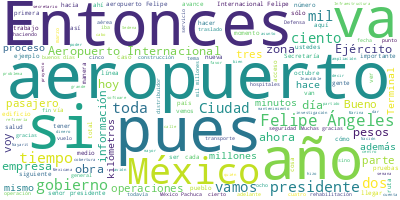

Source data for this figure (header and first rows):
Participante, Texto, Sentimiento, Palabras, Dia, Mes, Anio
PRESIDENTE ANDRES MANUEL LOPEZ OBRADOR, Muy buenos días. Ánimo., 0.0, 4, 04, 10, 2022
PRESIDENTE ANDRES MANUEL LOPEZ OBRADOR, Bueno, pues el día de hoy, que es martes…, 0.0, 34, 04, 10, 2022
PRESIDENTE ANDRES MANUEL LOPEZ OBRADOR, También se va a informar sobre las obras…, 0.0, 97, 04, 10, 2022
PRESIDENTE ANDRES MANUEL LOPEZ OBRADOR, Y terminando, nos vamos con preguntas y …, 0.0, 43, 04, 10, 2022
PRESIDENTE ANDRES MANUEL LOPEZ OBRADOR, Muy bien. Adelante., 0.0, 3, 04, 10, 2022
JORGE ALCOCER VARELA, Con su permiso, señor presidente. Muy bu…, 0.0, 13, 04, 10, 2022
JORGE ALCOCER VARELA, En el Pulso de la Salud de hoy, 4 de oct…, 0.0, 78, 04, 10, 2022
JORGE ALCOCER VARELA, En segundo lugar, el doctor Hugo López-G…, 0.0, 33, 04, 10, 2022
ZOE ROBLEDO ABURTO, Gracias. Con su permiso, señor president…, 0.0, 14, 04, 10, 2022
ZOE ROBLEDO ABURTO, Vamos a ver el avance respecto al conven…, 0.0, 52, 04, 10, 2022
ZOE ROBLEDO ABURTO, Aquí es importante señalar que han sido …, 0.0, 38, 04, 10, 2022
ZOE ROBLEDO ABURTO, Había un verdadero velo, no se quería ve…, 0.0, 36, 04, 10, 2022
ZOE ROBLEDO ABURTO, La distribución es la siguiente: 92 espe…, 0.0, 57, 04, 10, 2022
ZOE ROBLEDO ABURTO, Agradecer al Ministerio de Salud y a la …, 0.0, 24, 04, 10, 2022
ZOE ROBLEDO ABURTO, En al siguiente vemos los avances de Nay…, 0.0, 35, 04, 10, 2022
ZOE ROBLEDO ABURTO, ¿Qué se ha hecho ahí?, 0.0, 5, 04, 10, 2022
ZOE ROBLEDO ABURTO, Además de capacitar a todo el personal, …, 0.0, 17, 04, 10, 2022
ZOE ROBLEDO ABURTO, Y tenemos ya un indicador del 97 por cie…, 0.0, 20, 04, 10, 2022
ZOE ROBLEDO ABURTO, En infraestructura y rehabilitación de u…, 0.0, 30, 04, 10, 2022
ZOE ROBLEDO ABURTO, Hay obras de una segunda etapa que inici…, 0.0, 30, 04, 10, 2022
ZOE ROBLEDO ABURTO, Y en el abasto en Nayarit alcanzamos un …, 0.0, 17, 04, 10, 2022
ZOE ROBLEDO ABURTO, Estamos también en el proceso de adquisi…, 0.0, 63, 04, 10, 2022
ZOE ROBLEDO ABURTO, Si vemos la siguiente, esto lo queremos …, 0.0, 54, 04, 10, 2022
ZOE ROBLEDO ABURTO, Este es el cierre del mes de septiembre,…, 0.0, 58, 04, 10, 2022
ZOE ROBLEDO ABURTO, La siguiente es los avances de Tlaxcala,…, 0.0, 50, 04, 10, 2022
ZOE ROBLEDO ABURTO, En la rehabilitación de hospitales, ya s…, 0.0, 40, 04, 10, 2022
ZOE ROBLEDO ABURTO, En abasto estamos por arriba del 92 por …, 0.0, 13, 04, 10, 2022
ZOE ROBLEDO ABURTO, En cuanto a equipamiento, se está en el …, 0.0, 42, 04, 10, 2022
ZOE ROBLEDO ABURTO, Y, finalmente, en el caso de Colima, una…, 0.0, 51, 04, 10, 2022
ZOE ROBLEDO ABURTO, Setenta y cuatro es la cobertura que ten…, 0.0, 26, 04, 10, 2022
ZOE ROBLEDO ABURTO, En las obras de infraestructura se han i…, 0.0, 51, 04, 10, 2022
ZOE ROBLEDO ABURTO, El abasto de Colima reporta el 95.1 por …, 0.0, 25, 04, 10, 2022
ZOE ROBLEDO ABURTO, Y, finalmente, otro indicador de product…, 0.0, 58, 04, 10, 2022
ZOE ROBLEDO ABURTO, Se ha preguntado varias veces aquí, el I…, 0.0, 48, 04, 10, 2022
ZOE ROBLEDO ABURTO, Son estos los indicadores que traemos el…, 0.0, 63, 04, 10, 2022
ZOE ROBLEDO ABURTO, En ese sentido, queremos presentar cuále…, 0.0, 80, 04, 10, 2022
ZOE ROBLEDO ABURTO, Muchas gracias, señor presidente. Es tod…, 0.0, 13, 04, 10, 2022
HUGO LOPEZ-GATELL RAMIREZ, Con su permiso, presidente. Muy buen día…, 0.0, 11, 04, 10, 2022
HUGO LOPEZ-GATELL RAMIREZ, Muy buenos días tengan todas y todos ust…, 0.0, 8, 04, 10, 2022
HUGO LOPEZ-GATELL RAMIREZ, Seré breve comentando sobre la epidemia …, 0.0, 30, 04, 10, 2022
HUGO LOPEZ-GATELL RAMIREZ, En este momento —si me pasan la primera,…, 0.0, 47, 04, 10, 2022
HUGO LOPEZ-GATELL RAMIREZ, Y en la ocupación hospitalaria tenemos y…, 0.0, 40, 04, 10, 2022
HUGO LOPEZ-GATELL RAMIREZ, Finalmente, en el indicador más relevant…, 0.0, 41, 04, 10, 2022
HUGO LOPEZ-GATELL RAMIREZ, Y lo penúltimo que comento es: la vacuna…, 0.0, 58, 04, 10, 2022
HUGO LOPEZ-GATELL RAMIREZ, Y lo último es recordarles que ayer, 3 d…, 0.0, 69, 04, 10, 2022
HUGO LOPEZ-GATELL RAMIREZ, Mujeres embarazadas, como otros años lo …, 0.0, 49, 04, 10, 2022
HUGO LOPEZ-GATELL RAMIREZ, Vacúnense contra la influenza., 0.0, 4, 04, 10, 2022
HUGO LOPEZ-GATELL RAMIREZ, Gracias., 0.0, 1, 04, 10, 2022
PRESIDENTE ANDRES MANUEL LOPEZ OBRADOR, Adelante., 0.0, 1, 04, 10, 2022
ISIDORO PASTOR ROMAN, Con su permiso, señor presidente. Buenos…, 0.0, 7, 04, 10, 2022
ISIDORO PASTOR ROMAN, Vamos a informarles cuáles son los avanc…, 0.0, 23, 04, 10, 2022
ISIDORO PASTOR ROMAN, Como es del conocimiento de ustedes, el …, 0.0, 68, 04, 10, 2022
ISIDORO PASTOR ROMAN, El día 21 de marzo también iniciamos con…, 0.0, 43, 04, 10, 2022
ISIDORO PASTOR ROMAN, En esas láminas pueden ustedes estar vie…, 0.0, 25, 04, 10, 2022
ISIDORO PASTOR ROMAN, El día 22 de marzo, después de la inaugu…, 0.0, 81, 04, 10, 2022
ISIDORO PASTOR ROMAN, El aeropuerto también cuenta con una bas…, 0.0, 52, 04, 10, 2022
ISIDORO PASTOR ROMAN, Por lo que respecta a la terminal de car…, 0.0, 54, 04, 10, 2022
ISIDORO PASTOR ROMAN, Desde antes de la inauguración del aerop…, 0.0, 105, 04, 10, 2022
ISIDORO PASTOR ROMAN, Tenemos algunos puntos distantes, como e…, 0.0, 74, 04, 10, 2022
ISIDORO PASTOR ROMAN, Tenemos una central de autobuses moderna…, 0.0, 46, 04, 10, 2022
... 368 more rows
